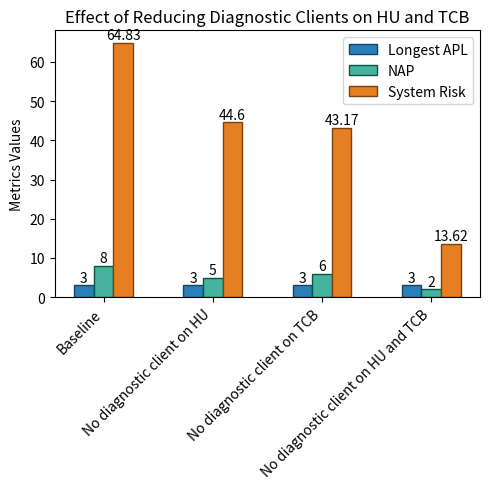

Source code (Python):
import matplotlib.pyplot as plt
import numpy as np

# Data
x_labels = ["Baseline", "No diagnostic client on HU", "No diagnostic client on TCB", "No diagnostic client on HU and TCB"]
y1 = [3, 3, 3, 3]       # Longest APL
y2 = [8, 5, 6, 2]     # NAP
y3 = [64.83, 44.6, 43.17, 13.62]  # System Risk


x = np.arange(len(x_labels))  
width = 0.18   


fig, ax = plt.subplots(figsize=(5, 5))

bar1 = ax.bar(x - width, y1, width, label='Longest APL', color='#2980b9', edgecolor='#154360')
bar2 = ax.bar(x, y2, width, label='NAP', color='#45b39d', edgecolor='#0b5345')
bar3 = ax.bar(x + width, y3, width, label='System Risk', color='#e67e22', edgecolor='#784212')


ax.set_ylabel('Metrics Values')
ax.set_title('Effect of Reducing Diagnostic Clients on HU and TCB')
ax.set_xticks(x)
ax.set_xticklabels(x_labels, rotation=45, ha='right')
ax.legend()

for bars in [bar1, bar2, bar3]:
    for bar in bars:
        height = bar.get_height()
        ax.annotate(f'{height}',
                    xy=(bar.get_x() + bar.get_width() / 2, height),
                    xytext=(0, 0.5),  
                    textcoords="offset points",
                    ha='center', va='bottom')

# Display the plot
plt.tight_layout()
plt.show()